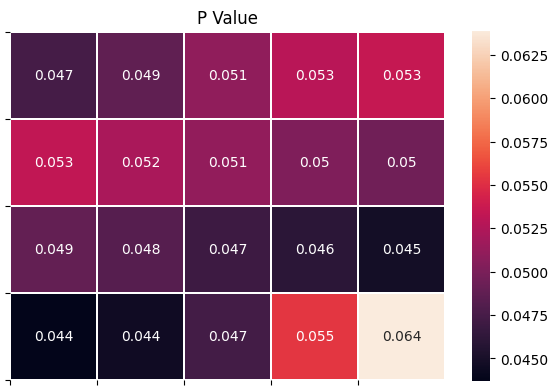

Reproduce this figure in Python.

import numpy as np #导入numpy计算包，没装包的需要先安装下
import seaborn as sns #导入画图包
import matplotlib.pyplot as plt

corr_mat = [[0.0474,0.0487,0.051,0.0529,0.0535],
[0.0533,0.0522,0.0511,0.0502,0.0495],
[0.0489,0.0482,0.047,0.046,0.0448],[0.0437,0.0445,0.0473,0.0554,0.0639]]
# print(corr_mat)[[0,0.1934,0.5388,0.365,0.2155,0.0878,0.4271],
# [0,0,0.2131,0.0573,0.2567,0.1499,0.1315],
# [0,0,0,0.3093,0.4902,0.3287,0.0001],[0,0,0,0,0.3757,0.2966,0.0001],
# [0,0,0,0,0,0.316,0.0001],[0,0,0,0,0,0,0.0004],[0,0,0,0,0,0,0]]
num_classes = 5
labels = []
# f, ax = plt.subplots(figsize=(12, 8)) #定义画布的大小

mask = np.zeros_like(corr_mat)
# print(range(num_classes))
# for i in range(0,len(mask)):
#     for j in range(0,i+1):
#         mask[i][j] = True# 掩盖掉上面的三角形

ax = sns.heatmap(corr_mat, annot=True,mask=mask,linewidths=.05,square=True,annot_kws={'size':10})#显示相关性数值
plt.rcParams['font.sans-serif'] = 'Times New Roman'
plt.xticks(range(num_classes),labels,rotation=45,fontsize=12
                 )# rotation=45,,fontsize=12
# 设置y轴坐标label
plt.yticks(range(num_classes),labels,rotation=45,fontsize=12)# rotation=45,,fontsize=12

# plt.xlabel(rotation=45)
# plt.ylabel(rotation=45)
# 显示colorbar
# plt.colorbar()
# plt.xlabel('True Labels',fontsize=14)
# plt.ylabel('Predicted Labels',fontsize=14)
plt.title('P Value',fontsize=12)

plt.subplots_adjust(left=.1, right=0.95, bottom=0.22, top=0.95)#设置画布边缘尺寸，可以自己调整
plt.savefig('相关性.png',dpi=600)#设置图片地址这里是相对地址，图片保存为矢量图分辨率300，

plt.show()#显示绘图内容